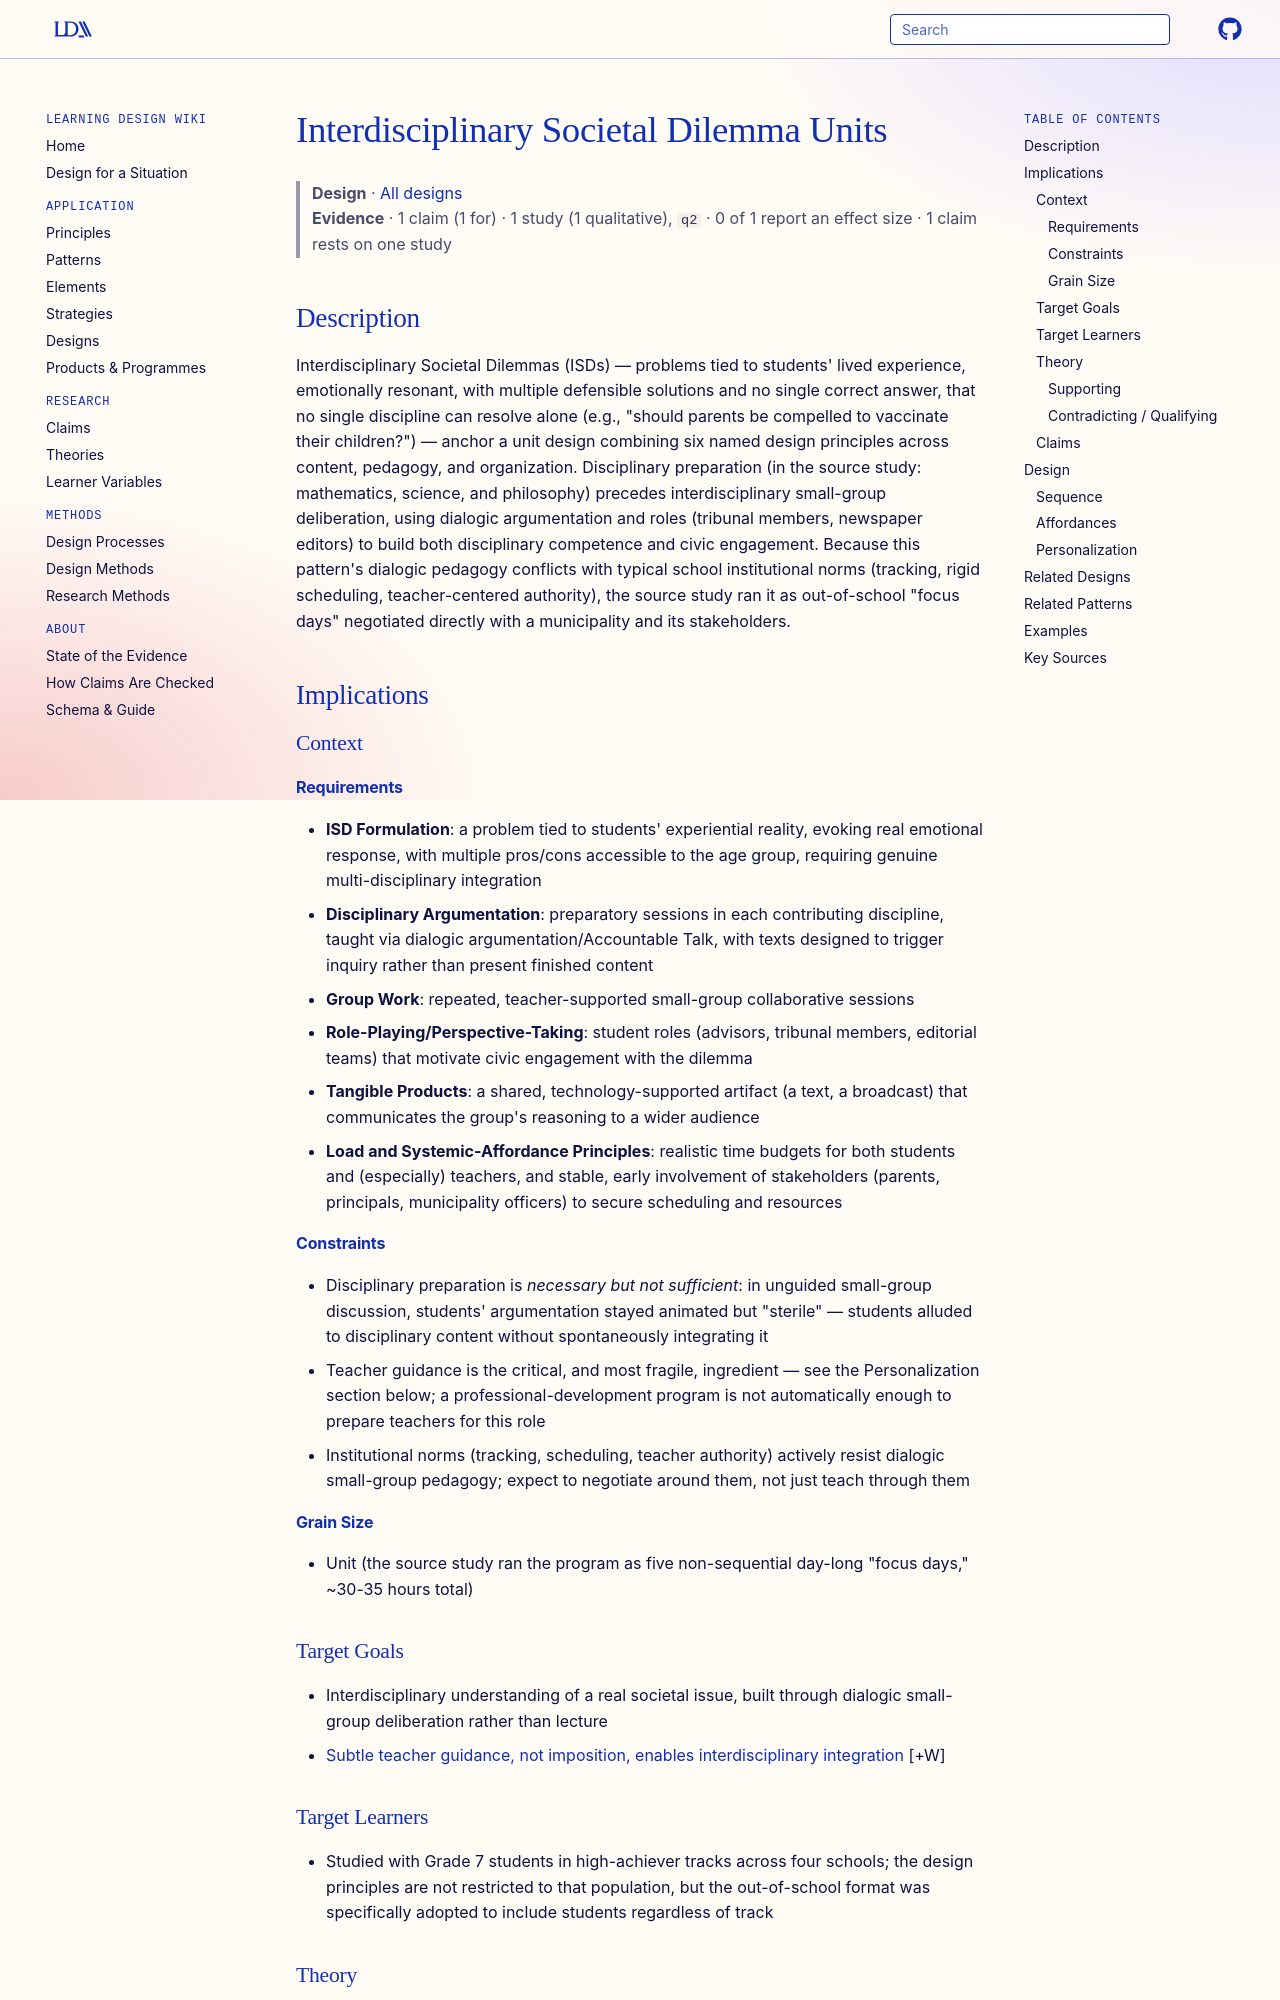

repository: Learning-Design-Alliance/learning-wiki · page: designs/interdisciplinary-societal-dilemma-units/index.html · generator: mkdocs

---
type: design
id: interdisciplinary-societal-dilemma-units
title: Interdisciplinary Societal Dilemma Units
description: A school-based pattern that organizes interdisciplinary units around authentic societal dilemmas with no single correct answer, alternating disciplinary preparation with dialogic small-group deliberation, run out-of-school to escape institutional scheduling constraints.
status: review
generated:
  by: claude/unspecified
  at: 2026-08-29
author: Schwarz, Heyd-Metzuyanim, Koichu, Tabach & Yarden
grain_size: unit
sources:
  - id: schwarz-et-al-2024
    resource: "https://doi.org/10.1080/10508406.2024.2344809"
    title: "Schwarz, B., Heyd-Metzuyanim, E., Koichu, B., Tabach, M., & Yarden, A. (2024). Opportunities and hindrances for promoting interdisciplinary learning in schools. Journal of the Learning Sciences, 33(2), 242-283."
    author: "Schwarz, B., Heyd-Metzuyanim, E., Koichu, B., Tabach, M., & Yarden, A."
---

# Interdisciplinary Societal Dilemma Units

> **Design** · [All designs](index.md)
> **Evidence** · 1 claim (1 for) · 1 study (1 qualitative), `q2` · 0 of 1 report an effect size · 1 claim rests on one study

## Description
Interdisciplinary Societal Dilemmas (ISDs) — problems tied to students' lived experience, emotionally resonant, with multiple defensible solutions and no single correct answer, that no single discipline can resolve alone (e.g., "should parents be compelled to vaccinate their children?") — anchor a unit design combining six named design principles across content, pedagogy, and organization. Disciplinary preparation (in the source study: mathematics, science, and philosophy) precedes interdisciplinary small-group deliberation, using dialogic argumentation and roles (tribunal members, newspaper editors) to build both disciplinary competence and civic engagement. Because this pattern's dialogic pedagogy conflicts with typical school institutional norms (tracking, rigid scheduling, teacher-centered authority), the source study ran it as out-of-school "focus days" negotiated directly with a municipality and its stakeholders.

## Implications

### Context
#### Requirements
- **ISD Formulation**: a problem tied to students' experiential reality, evoking real emotional response, with multiple pros/cons accessible to the age group, requiring genuine multi-disciplinary integration
- **Disciplinary Argumentation**: preparatory sessions in each contributing discipline, taught via dialogic argumentation/Accountable Talk, with texts designed to trigger inquiry rather than present finished content
- **Group Work**: repeated, teacher-supported small-group collaborative sessions
- **Role-Playing/Perspective-Taking**: student roles (advisors, tribunal members, editorial teams) that motivate civic engagement with the dilemma
- **Tangible Products**: a shared, technology-supported artifact (a text, a broadcast) that communicates the group's reasoning to a wider audience
- **Load and Systemic-Affordance Principles**: realistic time budgets for both students and (especially) teachers, and stable, early involvement of stakeholders (parents, principals, municipality officers) to secure scheduling and resources
#### Constraints
- Disciplinary preparation is *necessary but not sufficient*: in unguided small-group discussion, students' argumentation stayed animated but "sterile" — students alluded to disciplinary content without spontaneously integrating it
- Teacher guidance is the critical, and most fragile, ingredient — see the Personalization section below; a professional-development program is not automatically enough to prepare teachers for this role
- Institutional norms (tracking, scheduling, teacher authority) actively resist dialogic small-group pedagogy; expect to negotiate around them, not just teach through them
#### Grain Size
- Unit (the source study ran the program as five non-sequential day-long "focus days," ~30-35 hours total)
